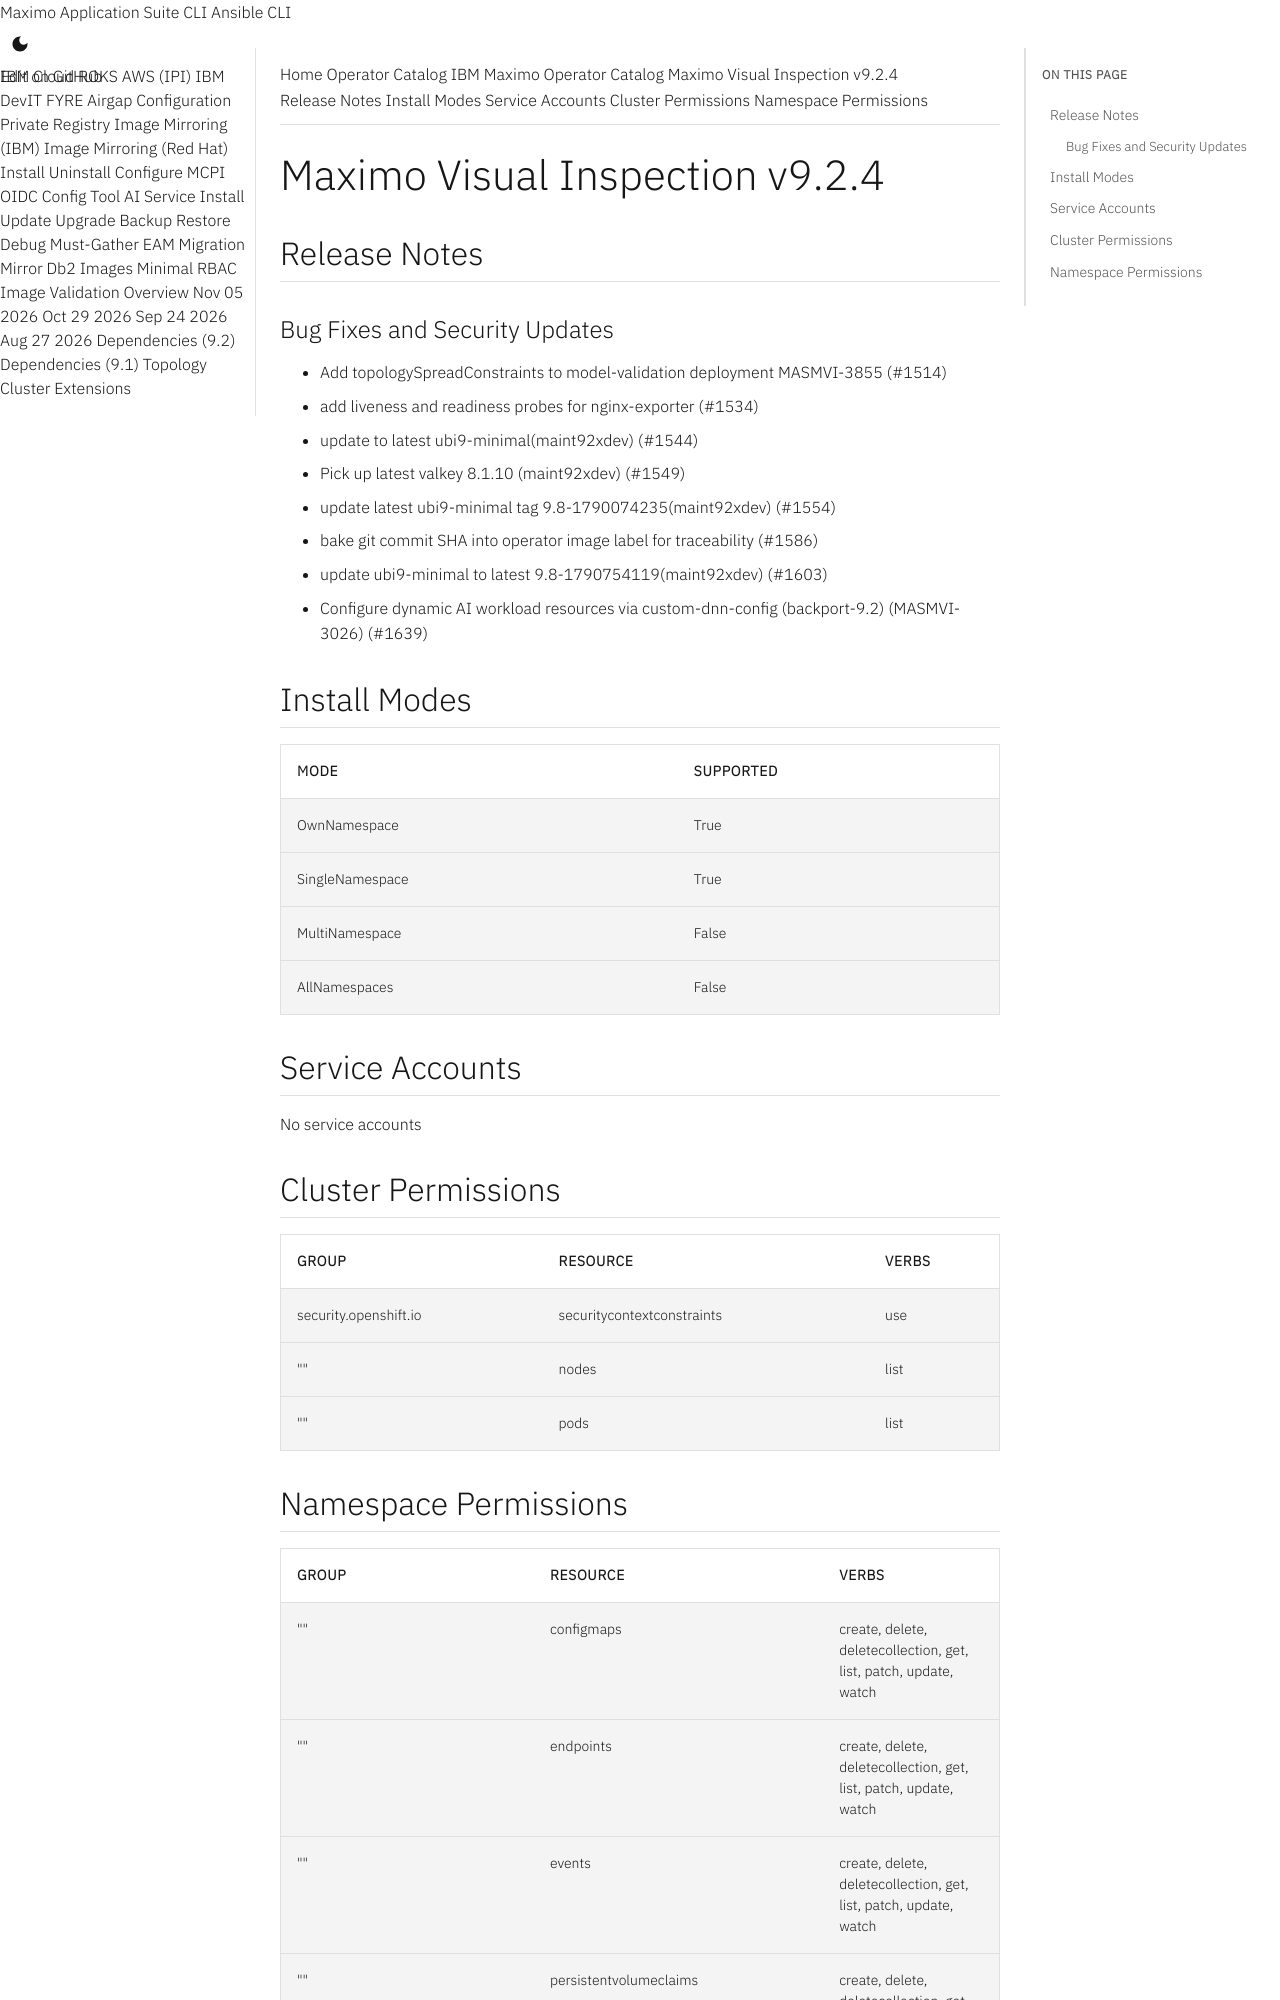

repository: ibm-mas/cli · page: catalogs/packages/ibm-mas-visualinspection/9.2.4/index.html · generator: mkdocs

extra_breadcrumb_title_1: Operator Catalog
extra_breadcrumb_title_2: IBM Maximo Operator Catalog
extra_breadcrumb_url_2: ../../../
nav_title: Operator Catalog

Maximo Visual Inspection v9.2.4
================================================================================

Release Notes
--------------------------------------------------------------------------------
### Bug Fixes and Security Updates
- Add topologySpreadConstraints to model-validation deployment MASMVI-3855 (#1514)
- add liveness and readiness probes for nginx-exporter (#1534)
- update to latest ubi9-minimal(maint92xdev) (#1544)
- Pick up latest valkey 8.1.10 (maint92xdev) (#1549)
- update latest ubi9-minimal tag 9.8-1790074235(maint92xdev) (#1554)
- bake git commit SHA into operator image label for traceability (#1586)
- update ubi9-minimal to latest 9.8-1790754119(maint92xdev) (#1603)
- Configure dynamic AI workload resources via custom-dnn-config (backport-9.2) (MASMVI-3026) (#1639)

Install Modes
--------------------------------------------------------------------------------
| Mode                 | Supported |
| :------------------- | :-------- |
| OwnNamespace         | True      |
| SingleNamespace      | True      |
| MultiNamespace       | False     |
| AllNamespaces        | False     |

Service Accounts
--------------------------------------------------------------------------------
No service accounts

Cluster Permissions
--------------------------------------------------------------------------------
| Group                                    | Resource                                 | Verbs                                                                            |
| :--------------------------------------- | :--------------------------------------- | :------------------------------------------------------------------------------- |
| security.openshift.io                    | securitycontextconstraints               | use                                                                              |
| ""                                       | nodes                                    | list                                                                             |
| ""                                       | pods                                     | list                                                                             |
